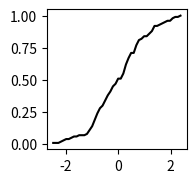

Write the Python code that produced this figure.
import matplotlib.pyplot as plt
import numpy as np
from scipy.stats import cumfreq


class CumAx:
    def __init__(self, ax: plt.Axes, data, legend: str=None, num_bin: int=50, color: str='k'):
        self.ax = ax
        self.data = data
        self.legend = legend
        self.num_bin = num_bin
        self.color = color
        self.__plot()
        
    def __plot(self):
        re = cumfreq(self.data, numbins=self.num_bin)
        y = re.cumcount / re.cumcount.max()
        x = np.arange(re.lowerlimit, re.lowerlimit + self.num_bin * re.binsize, re.binsize)

        min_size = min(len(y), len(x))
        y = y[:min_size]
        x = x[:min_size]

        self.ax.plot(x, y, color=self.color, label=self.legend)

    def __plot_hist(self):
        weights = np.ones_like(arr) / float(len(arr))
        self.ax.hist(arr, bins=self.num_bin, density=False, stacked=True, weights=weights, color=self.color, alpha=0.7)


if __name__ == '__main__':
    arr = np.random.randn(100)
    f = plt.figure(figsize=(2, 2))
    ax_ = f.add_axes([0.2, 0.2, 0.7, 0.7])
    CumAx(ax=ax_, data=arr)
    plt.show()
